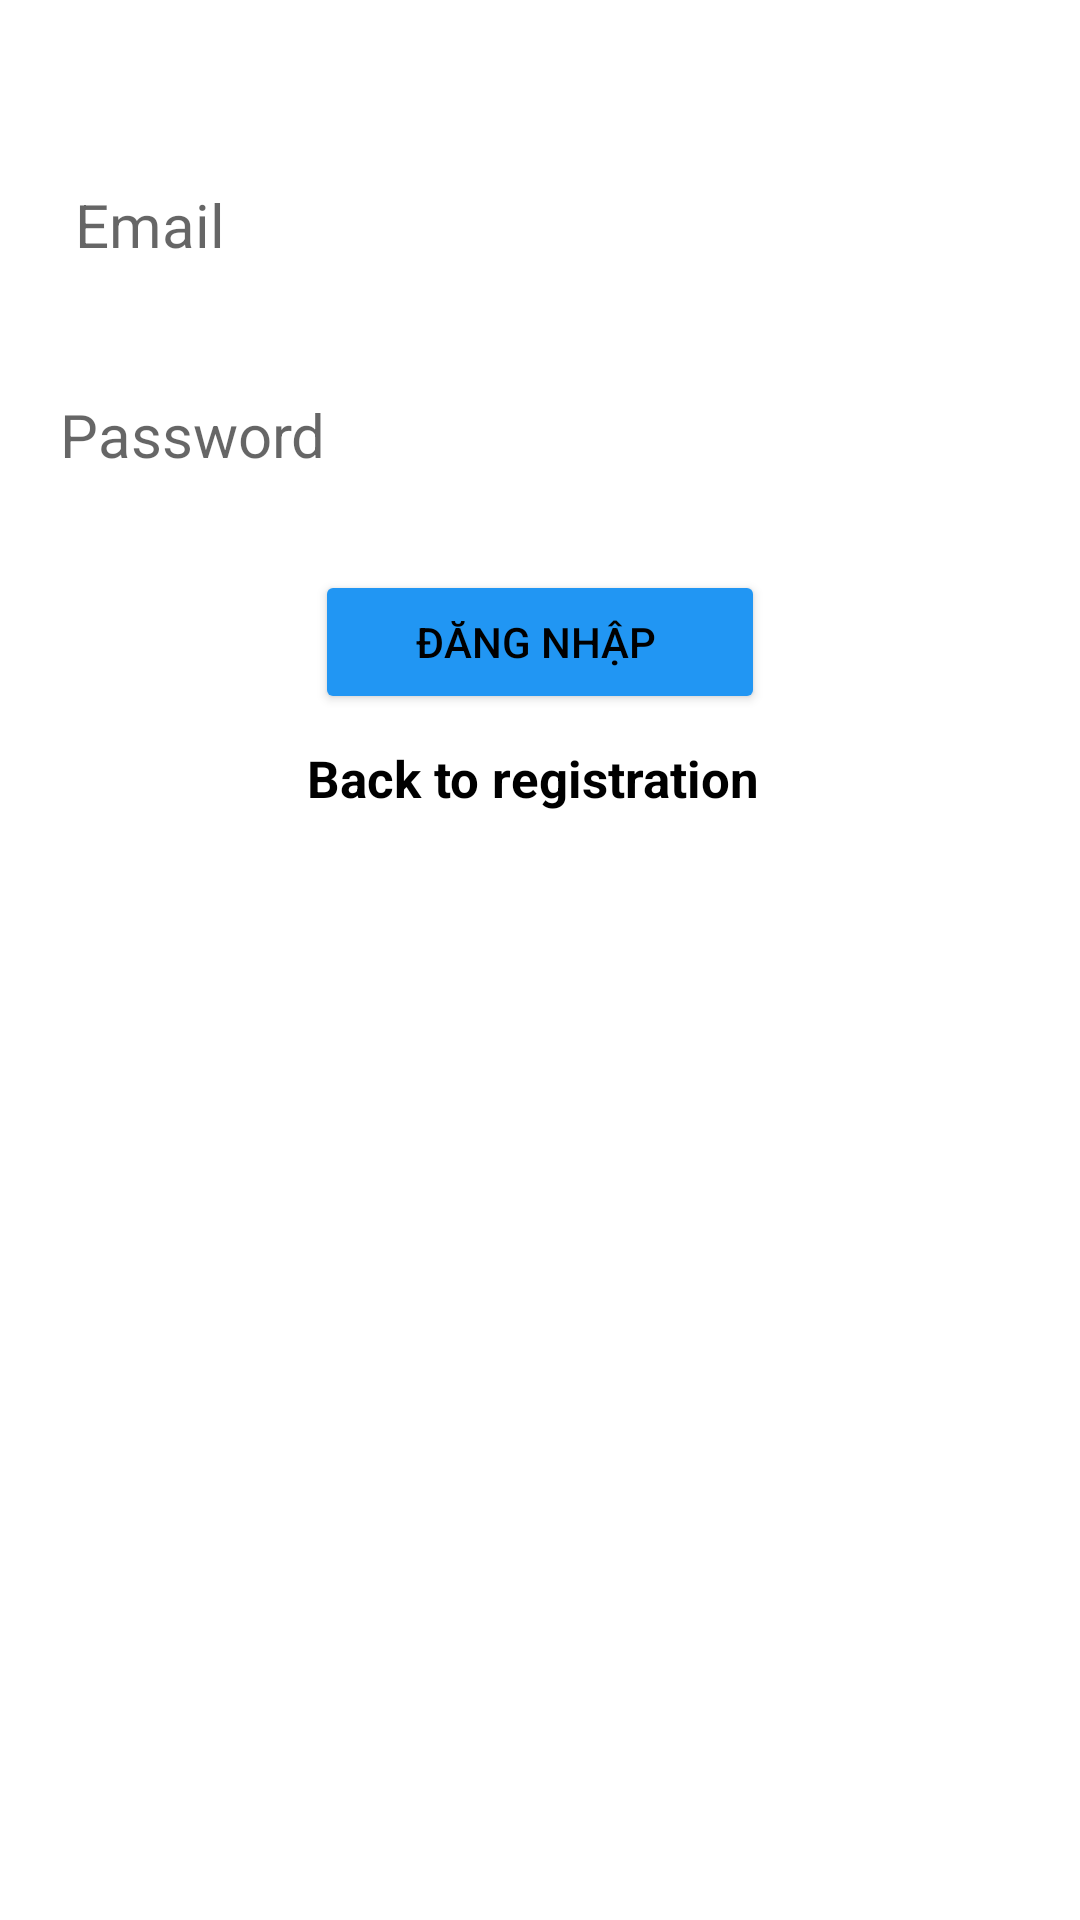

Android layout source for this screen:
<!-- AndroidManifest.xml: application theme Theme.FastChatMesss -->
<!-- res/layout/activity_login.xml -->
<?xml version="1.0" encoding="utf-8"?>
<LinearLayout xmlns:android="http://schemas.android.com/apk/res/android"
    xmlns:app="http://schemas.android.com/apk/res-auto"
    xmlns:tools="http://schemas.android.com/tools"
    android:layout_width="match_parent"
    android:layout_height="match_parent"
    android:orientation="vertical"
    tools:context=".ui.login.LoginActivity">


    <EditText
        android:id="@+id/edtLoginEmail"
        android:layout_width="match_parent"
        android:layout_height="50dp"
        android:layout_marginTop="50dp"
        android:background="@drawable/shape_khung"
        android:ems="10"
        android:hint=" Email"
        android:layout_marginLeft="20dp"
        android:layout_marginRight="20dp"
        android:textSize="20sp" />

    <EditText
        android:id="@+id/edtLoginPasss"
        android:layout_width="match_parent"
        android:layout_height="50dp"
        android:layout_marginTop="20dp"
        android:background="@drawable/shape_khung"
        android:ems="10"
        android:hint="Password"
        android:layout_marginLeft="20dp"
        android:layout_marginRight="20dp"
        android:textSize="20sp" />

    <Button
        android:id="@+id/btnLogin"
        android:layout_width="150dp"
        android:layout_height="wrap_content"
        android:layout_gravity="center"
        android:backgroundTint="#2196F3"
        android:textColor="@color/black"
        android:layout_marginTop="20dp"
        android:text="Đăng nhập " />

    <TextView
        android:id="@+id/tvBackTo"
        android:layout_width="wrap_content"
        android:layout_height="wrap_content"
        android:layout_gravity="center"
        android:textColor="@color/black"
        android:textSize="17dp"
        android:textStyle="bold"
        android:layout_marginTop="10dp"
        android:text="Back to registration "/>



</LinearLayout>
<!-- resources referenced by this layout -->
<resources>
  <style name="Theme.FastChatMesss" parent="Theme.MaterialComponents.DayNight.DarkActionBar">
          
          <item name="colorPrimary">@color/purple_500</item>
          <item name="colorPrimaryVariant">@color/purple_700</item>
          <item name="colorOnPrimary">@color/white</item>
          
          <item name="colorSecondary">@color/teal_200</item>
          <item name="colorSecondaryVariant">@color/teal_700</item>
          <item name="colorOnSecondary">@color/black</item>
          
          <item name="android:statusBarColor">?attr/colorPrimaryVariant</item>
          
      </style>
  <!-- not gathered from this repository: default colours our renderer supplied (Android Studio template values) -->
  <color name="purple_500">#FF6200EE</color>
  <color name="purple_700">#FF3700B3</color>
  <color name="teal_200">#FF03DAC5</color>
  <color name="teal_700">#FF018786</color>
  <color name="black">#FF000000</color>
  <color name="white">#FFFFFFFF</color>
</resources>
